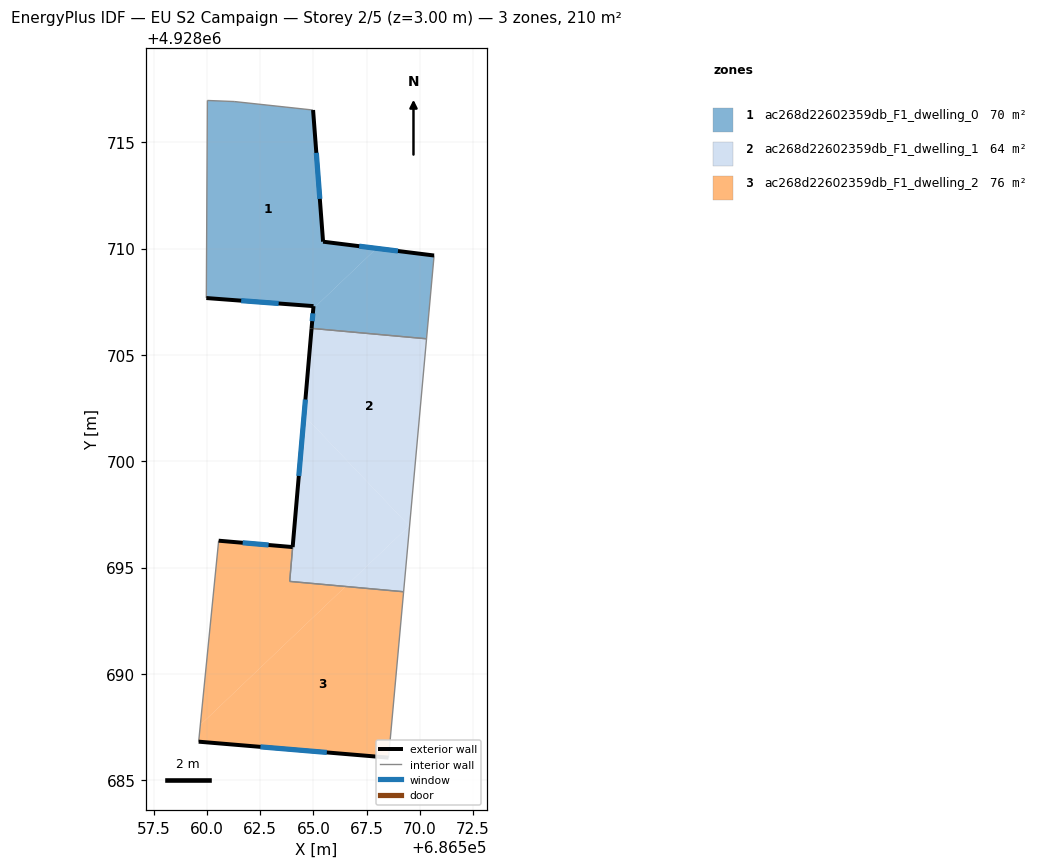
=== STOREY PLAN SPEC (per zone: floor XY polygon, exterior-wall plan segments, windows/doors) ===
zone 1: ac268d22602359db_F1_dwelling_0  (70.2 m²)
  floor: (686567.97, 4928710.01) (686565.45, 4928710.33) (686564.98, 4928716.51) (686561.27, 4928716.92) (686560.01, 4928716.96) (686559.96, 4928707.67) (686565.00, 4928707.29) (686564.99, 4928707.18)
  floor: (686570.32, 4928705.76) (686570.67, 4928709.67) (686567.97, 4928710.01) (686564.99, 4928707.18) (686564.91, 4928706.25)
  exterior wall: (686564.98, 4928716.51) – (686565.45, 4928710.33)  [6.2 m]
    window: (686565.14, 4928714.50) – (686565.30, 4928712.34)  [2.3 m²]
  exterior wall: (686565.45, 4928710.33) – (686570.67, 4928709.67)  [5.3 m]
    window: (686567.15, 4928710.11) – (686568.98, 4928709.89)  [1.9 m²]
  exterior wall: (686564.91, 4928706.25) – (686565.00, 4928707.29)  [1.0 m]
    window: (686564.94, 4928706.59) – (686564.97, 4928706.95)  [0.4 m²]
  exterior wall: (686565.00, 4928707.29) – (686559.96, 4928707.67)  [5.1 m]
    window: (686563.36, 4928707.42) – (686561.60, 4928707.55)  [1.9 m²]
  interior walls: 5
zone 2: ac268d22602359db_F1_dwelling_1  (64.5 m²)
  floor: (686569.52, 4928696.95) (686570.32, 4928705.76) (686564.91, 4928706.25) (686564.56, 4928702.15)
  floor: (686569.24, 4928693.87) (686569.52, 4928696.95) (686569.50, 4928696.96) (686566.51, 4928694.11)
  floor: (686569.50, 4928696.96) (686564.56, 4928702.15) (686563.89, 4928694.35) (686566.51, 4928694.11)
  exterior wall: (686564.02, 4928695.97) – (686564.91, 4928706.25)  [10.3 m]
    window: (686564.31, 4928699.31) – (686564.62, 4928702.90)  [3.8 m²]
  interior walls: 4
zone 3: ac268d22602359db_F1_dwelling_2  (75.8 m²)
  floor: (686568.53, 4928686.07) (686569.24, 4928693.87) (686566.51, 4928694.11) (686559.68, 4928687.60) (686559.60, 4928686.82)
  floor: (686566.51, 4928694.11) (686563.88, 4928694.35) (686564.02, 4928695.96) (686560.54, 4928696.26) (686559.68, 4928687.60)
  exterior wall: (686560.54, 4928696.26) – (686564.02, 4928695.96)  [3.5 m]
    window: (686561.67, 4928696.17) – (686562.89, 4928696.06)  [1.3 m²]
  exterior wall: (686568.53, 4928686.07) – (686559.60, 4928686.82)  [9.0 m]
    window: (686565.63, 4928686.31) – (686562.51, 4928686.57)  [3.3 m²]
  interior walls: 4

=== DERIVED (storey summary) ===
Building: EU S2 Campaign
Storey: 2 of 5  (floor level z = 3.00 m)
Storey gross floor area: 210.5 m²
Zones on this storey: 3
  - ac268d22602359db_F1_dwelling_0: floor 70.2 m²; exterior wall 17.6 m (52.7 m²); 4 window(s) 6.4 m²; WWR 12.2%
  - ac268d22602359db_F1_dwelling_1: floor 64.5 m²; exterior wall 10.3 m (31.0 m²); 1 window(s) 3.8 m²; WWR 12.2%
  - ac268d22602359db_F1_dwelling_2: floor 75.8 m²; exterior wall 12.5 m (37.4 m²); 2 window(s) 4.6 m²; WWR 12.2%
Zone adjacency (shared interzone walls):
  - ac268d22602359db_F1_dwelling_0 ↔ ac268d22602359db_F1_dwelling_1
  - ac268d22602359db_F1_dwelling_1 ↔ ac268d22602359db_F1_dwelling_2